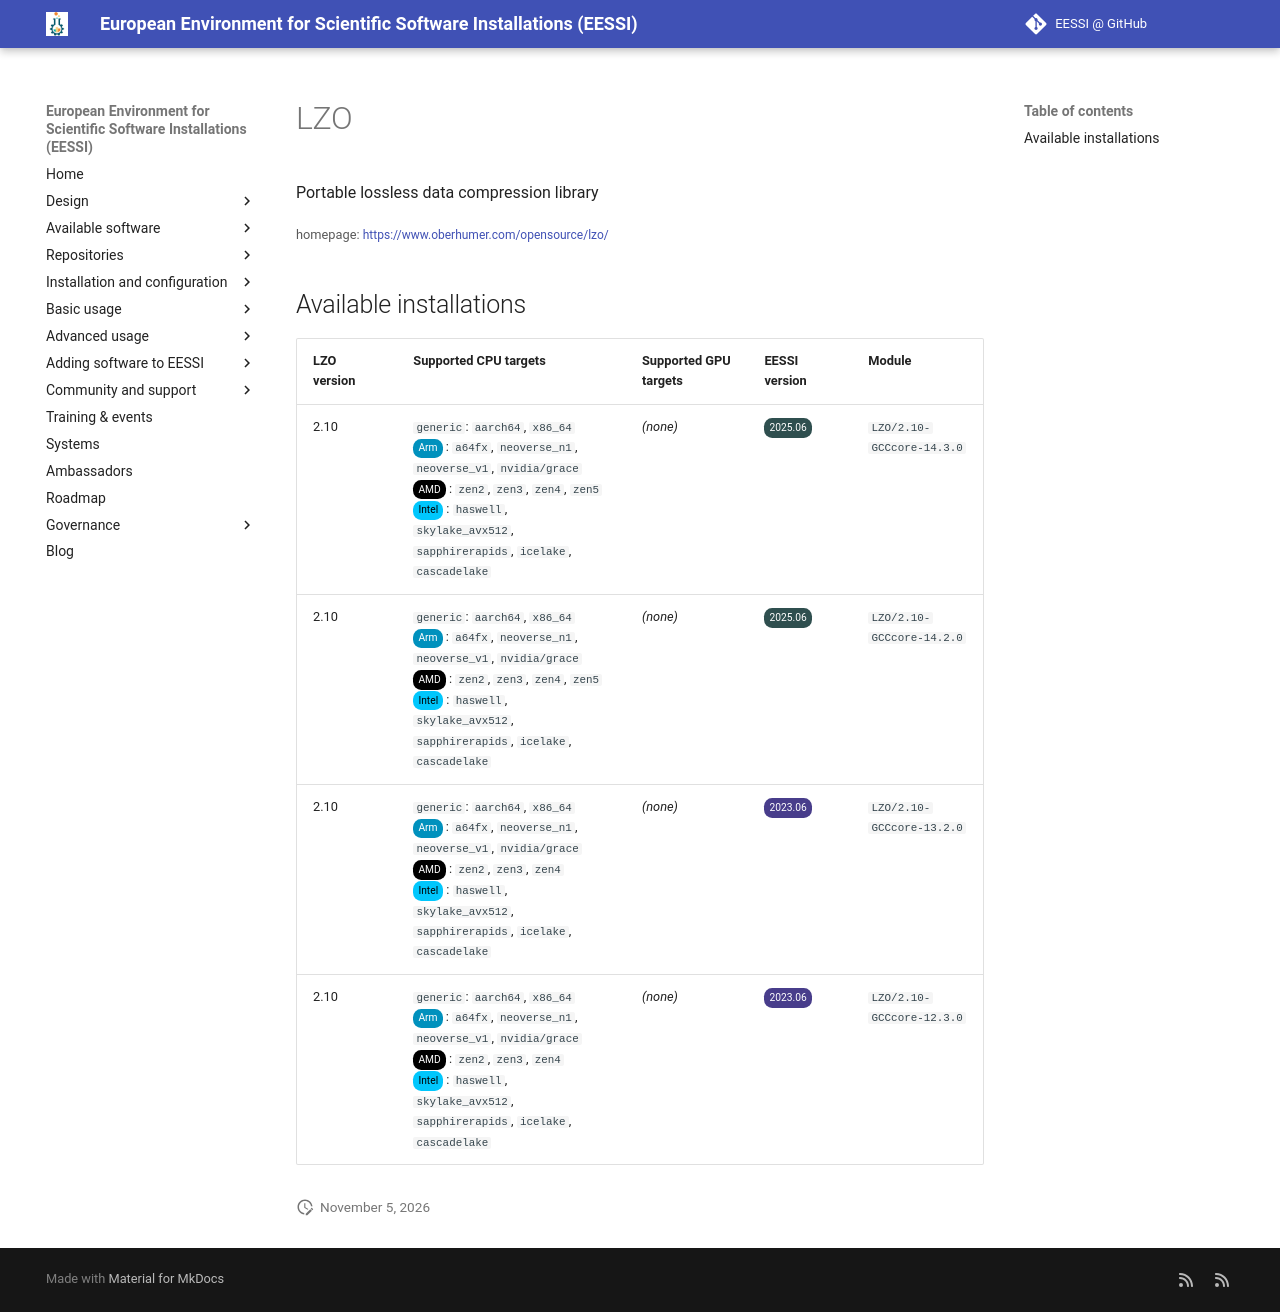

repository: EESSI/docs · page: available_software/detail/LZO/index.html · generator: mkdocs

---
json_ld:
  '@context': https://schema.org
  '@type': SoftwareApplication
  applicationCategory: DeveloperApplication
  description: Portable lossless data compression library
  license: Not confirmed
  name: LZO
  offers:
    '@type': Offer
    price: 0
  operatingSystem: LINUX
  review:
    '@type': Review
    author:
      '@type': Organization
      name: EESSI
    reviewBody: Application has been successfully made available on all architectures
      supported by EESSI
    reviewRating:
      '@type': Rating
      ratingValue: 5
  softwareRequirements: See https://www.eessi.io/docs/ for how to make EESSI available
    on your system
  softwareVersion: '[''2.10'']'
  url: https://www.oberhumer.com/opensource/lzo/
---
# LZO


Portable lossless data compression library

<small>homepage: </small><span class="software-link">[https://www.oberhumer.com/opensource/lzo/](https://www.oberhumer.com/opensource/lzo/)</span>

## Available installations


|LZO version|Supported CPU targets|Supported GPU targets|EESSI version|Module|
| --- | --- | --- | --- | --- |
|2.10|`generic`: `aarch64`, `x86_64`<br/><span class="software-cpu-arm">Arm</span>: `a64fx`, `neoverse_n1`, `neoverse_v1`, `nvidia/grace`<br/><span class="software-cpu-amd">AMD</span>: `zen2`, `zen3`, `zen4`, `zen5`<br/><span class="software-cpu-intel">Intel</span>: `haswell`, `skylake_avx512`, `sapphirerapids`, `icelake`, `cascadelake`<br/>|*(none)*|<span class="software-eessi-version-202506">2025.06</span>|`LZO/2.10-GCCcore-14.3.0`|
|2.10|`generic`: `aarch64`, `x86_64`<br/><span class="software-cpu-arm">Arm</span>: `a64fx`, `neoverse_n1`, `neoverse_v1`, `nvidia/grace`<br/><span class="software-cpu-amd">AMD</span>: `zen2`, `zen3`, `zen4`, `zen5`<br/><span class="software-cpu-intel">Intel</span>: `haswell`, `skylake_avx512`, `sapphirerapids`, `icelake`, `cascadelake`<br/>|*(none)*|<span class="software-eessi-version-202506">2025.06</span>|`LZO/2.10-GCCcore-14.2.0`|
|2.10|`generic`: `aarch64`, `x86_64`<br/><span class="software-cpu-arm">Arm</span>: `a64fx`, `neoverse_n1`, `neoverse_v1`, `nvidia/grace`<br/><span class="software-cpu-amd">AMD</span>: `zen2`, `zen3`, `zen4`<br/><span class="software-cpu-intel">Intel</span>: `haswell`, `skylake_avx512`, `sapphirerapids`, `icelake`, `cascadelake`<br/>|*(none)*|<span class="software-eessi-version-202306">2023.06</span>|`LZO/2.10-GCCcore-13.2.0`|
|2.10|`generic`: `aarch64`, `x86_64`<br/><span class="software-cpu-arm">Arm</span>: `a64fx`, `neoverse_n1`, `neoverse_v1`, `nvidia/grace`<br/><span class="software-cpu-amd">AMD</span>: `zen2`, `zen3`, `zen4`<br/><span class="software-cpu-intel">Intel</span>: `haswell`, `skylake_avx512`, `sapphirerapids`, `icelake`, `cascadelake`<br/>|*(none)*|<span class="software-eessi-version-202306">2023.06</span>|`LZO/2.10-GCCcore-12.3.0`|
